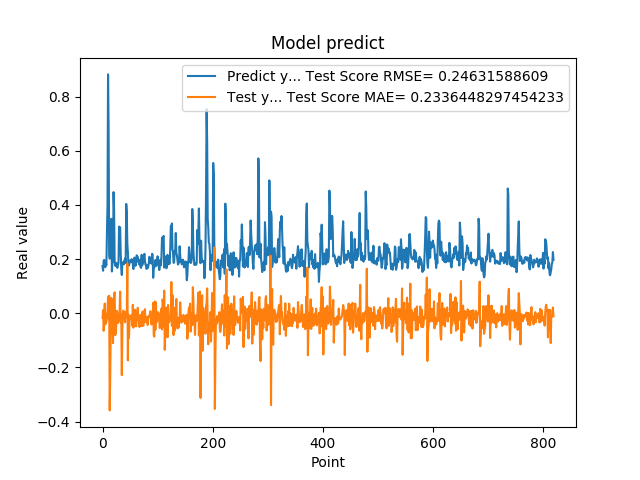

Values plotted in this chart, from the file beside it:
1.742661595344543457e-01, -1.662466198530336212e-02
1.572303026914596558e-01, 1.190598431909061297e-02
1.941800117492676059e-01, -6.447489078583260036e-02
1.970258951187133512e-01, -3.424134996649463164e-02
1.859861761331558505e-01, 3.618257214758646007e-02
1.705197989940643033e-01, -4.106170568285592154e-02
1.844120919704437256e-01, -3.321122503844795015e-02
1.779371052980423251e-01, -3.266032725926810987e-02
3.004232645034790039e-01, -1.955520806369781799e-03
3.969086110591887873e-01, 4.192119516917296521e-03
8.820003867149353027e-01, 6.039948565166174121e-02
6.841114759445190430e-01, -2.039875986283758505e-02
2.116497457027435580e-01, 6.506974691890164697e-02
2.014262527227401733e-01, -3.584058062027050129e-01
2.061583995819092074e-01, -2.263444937762892628e-01
3.160260915756225586e-01, -2.577744979583491969e-02
3.489396274089813232e-01, 5.658062340184973060e-02
1.544443815946578979e-01, 3.566996884391582245e-02
1.959947794675827026e-01, -1.587085890816929482e-02
1.894801408052444180e-01, -1.100161763276363835e-01
4.474425017833709162e-01, 1.523457235735354437e-02
3.771362304687500555e-01, 6.895576948678155960e-02
1.889318972826004028e-01, 7.735111543847721094e-02
1.752775162458419522e-01, -8.067704183832243026e-02
1.822472065687180121e-01, -7.400439073257930600e-02
1.866402029991149902e-01, -4.117383181668086978e-02
1.715678423643112183e-01, 9.089168786250866397e-03
1.676391065120696744e-01, -3.322287574468014981e-02
1.773854047060013095e-01, -3.601051367182752511e-02
1.872433423995972235e-01, -2.516497218554495166e-02
3.204146027565002441e-01, -2.134655958456013834e-03
3.134283721446990967e-01, 1.048138452897523845e-02
3.171058297157288153e-01, 8.045061960383173560e-02
2.202603369951247891e-01, -3.376142924352174002e-02
1.659800857305526733e-01, -1.836877952138553545e-03
1.415748745203018188e-01, -2.283784540724614343e-01
1.852595061063766479e-01, -5.474634110209393445e-02
1.814238876104354858e-01, -1.112723686793616260e-02
1.905867606401443481e-01, 1.022088319396526231e-02
1.810430586338043213e-01, -3.999305500387182084e-03
1.954265981912612915e-01, -1.174734173927789727e-02
2.029463946819305142e-01, -3.291052130306899859e-02
1.862521618604660034e-01, 3.871478472881210997e-03
4.038094580173492432e-01, -1.412018996520821891e-02
3.743042349815369207e-01, -3.195602973853489247e-03
2.572054266929626465e-01, 1.837711565230973620e-01
2.253161966800689420e-01, -1.734833717861273827e-01
1.787700653076171875e-01, -4.862519451249207314e-03
1.761920750141143799e-01, -9.125485922563188190e-02
1.861467957496643066e-01, -2.705378195480045989e-02
1.954011768102645874e-01, -1.804522614301843145e-02
1.907722949981689176e-01, -1.500038078866887392e-02
1.898660957813262939e-01, -7.664027991841415761e-03
2.001174986362457275e-01, -1.129209631568854795e-02
1.922753006219863892e-01, -4.609596676754239980e-02
1.810636967420578003e-01, 3.130508958104116779e-02
1.635809391736984530e-01, -5.302254499292054224e-02
1.916799396276473999e-01, -3.233318766620531248e-02
2.058236002922058105e-01, -3.131645633488316233e-02
1.857409924268722812e-01, 1.320764305045723196e-02
1.752161234617233276e-01, 3.715606934451262233e-03
... 759 more rows
